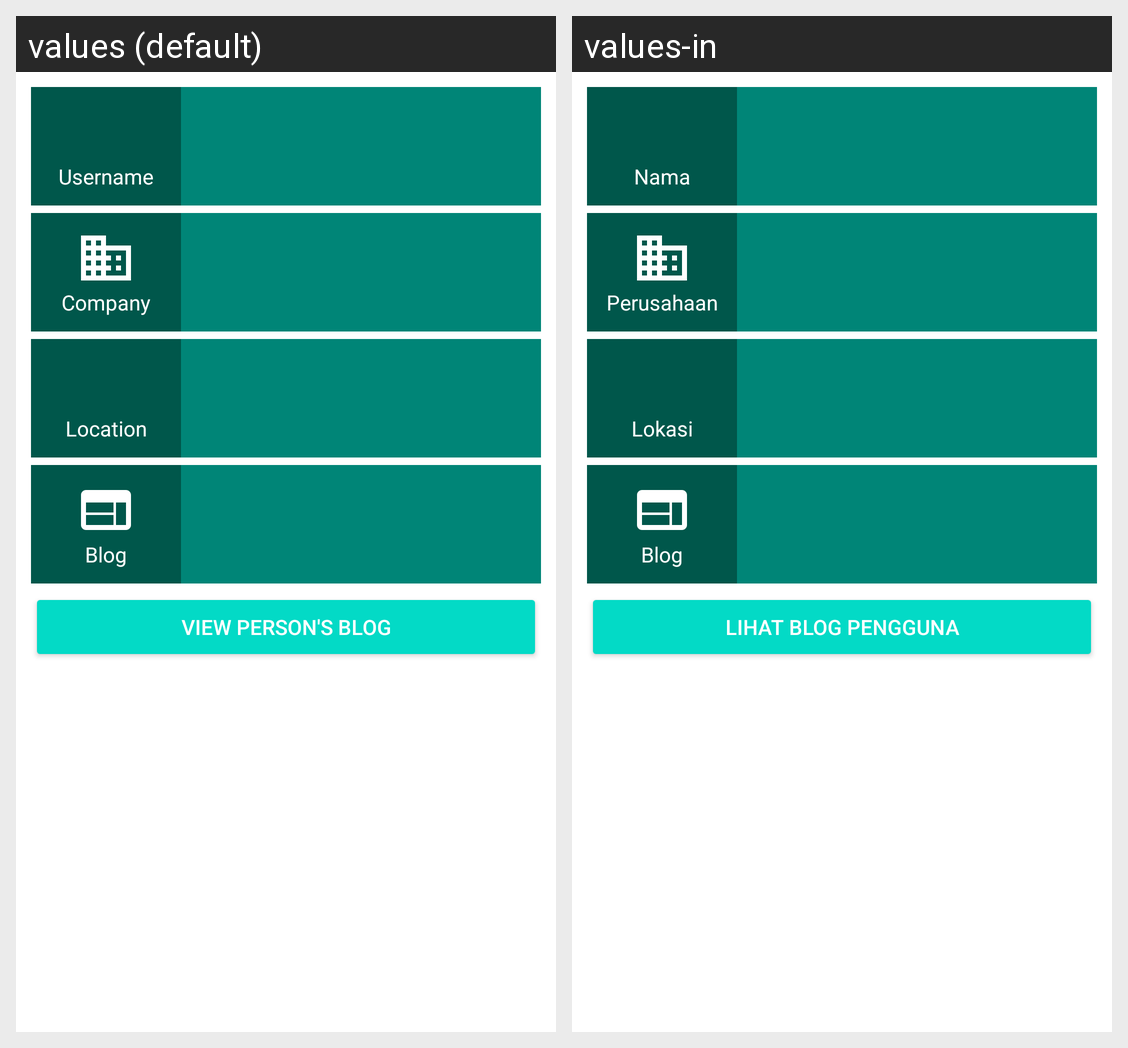

Strings drawn on this Android screen and how each of the app's shown locales translates them:
Android screen res/layout/fragment_personal_information.xml rendered under 2 locales, left to right: values (default), values-in. Device: Nexus 5 (rendered at 1080×1920; each locale shown at half size, 540×960, under a caption strip naming it); theme Theme.MaterialComponents.DayNight.NoActionBar.
Strings drawn on this screen, with the default value and each locale's value (text and hints the layout hard-codes, and strings that could not be matched under every locale, appear in the picture but are not listed):

owner_username
  values: Username
  values-in: Nama

company
  values: Company
  values-in: Perusahaan

location
  values: Location
  values-in: Lokasi

blog
  values: Blog
  values-in: Blog

view_person_blog
  values: View person's blog
  values-in: Lihat blog pengguna
